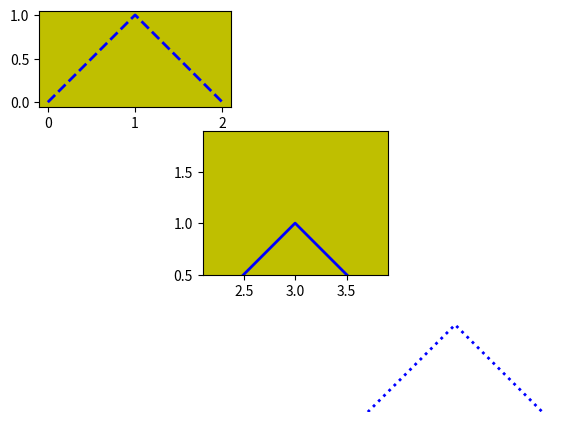

Write the Python code that produced this figure.
# 8.1.2 调整已确定的坐标轴的显示、隐藏、与刻度范围等问题
# 第 8 章坐标轴的高阶应用
# 8.1 设置坐标轴的位置和展示形式


# 导入数学模块和可视化模块
import matplotlib.pyplot as plt
import numpy as np

# set #1 plot
plt.axes([.05, .7, .3, .3], frameon=True, facecolor="y", aspect="equal")
# back up note，axisbg 先生成看看，不行，要换成 facecolor
'''
axes(rect, frameon, facecolor)
关键字参数 rect 是一个四分 [left, bottom, width, height]
frameon: True 绘制四条轴脊，False 不绘制
facecolor：背景颜色
'''
plt.plot(np.arange(3), [0, 1, 0], color="blue", linewidth=2, linestyle="--")
plt.ylim(0, 1.5)
plt.axis("image")  # 画面更紧凑

# set #2 plot
plt.axes([.3, .4, .3, .3], frameon=True, facecolor="y", aspect="equal")
# 只能在规则网格内进行视图布局
plt.plot(2 + np.arange(3), [0, 1, 0], color="blue", linewidth=2, linestyle="-")
plt.ylim(0, 15)
plt.axis([2.1, 3.9, 0.5, 1.9])  # 重新改变坐标轴范围
# axis([xmin, amax, ymin, ymax])

# set #3 plot
plt.axes([.55, .1, .3, .3], frameon=True, facecolor="y", aspect="equal")
plt.plot(4 + np.arange(3), [0, 1, 0], color="blue", linewidth=2, linestyle=":")
plt.ylim(0, 1.5)
plt.axis("off")  # 坐标轴完全隐藏，只显示函数 plot() 绘制的图形

plt.show()